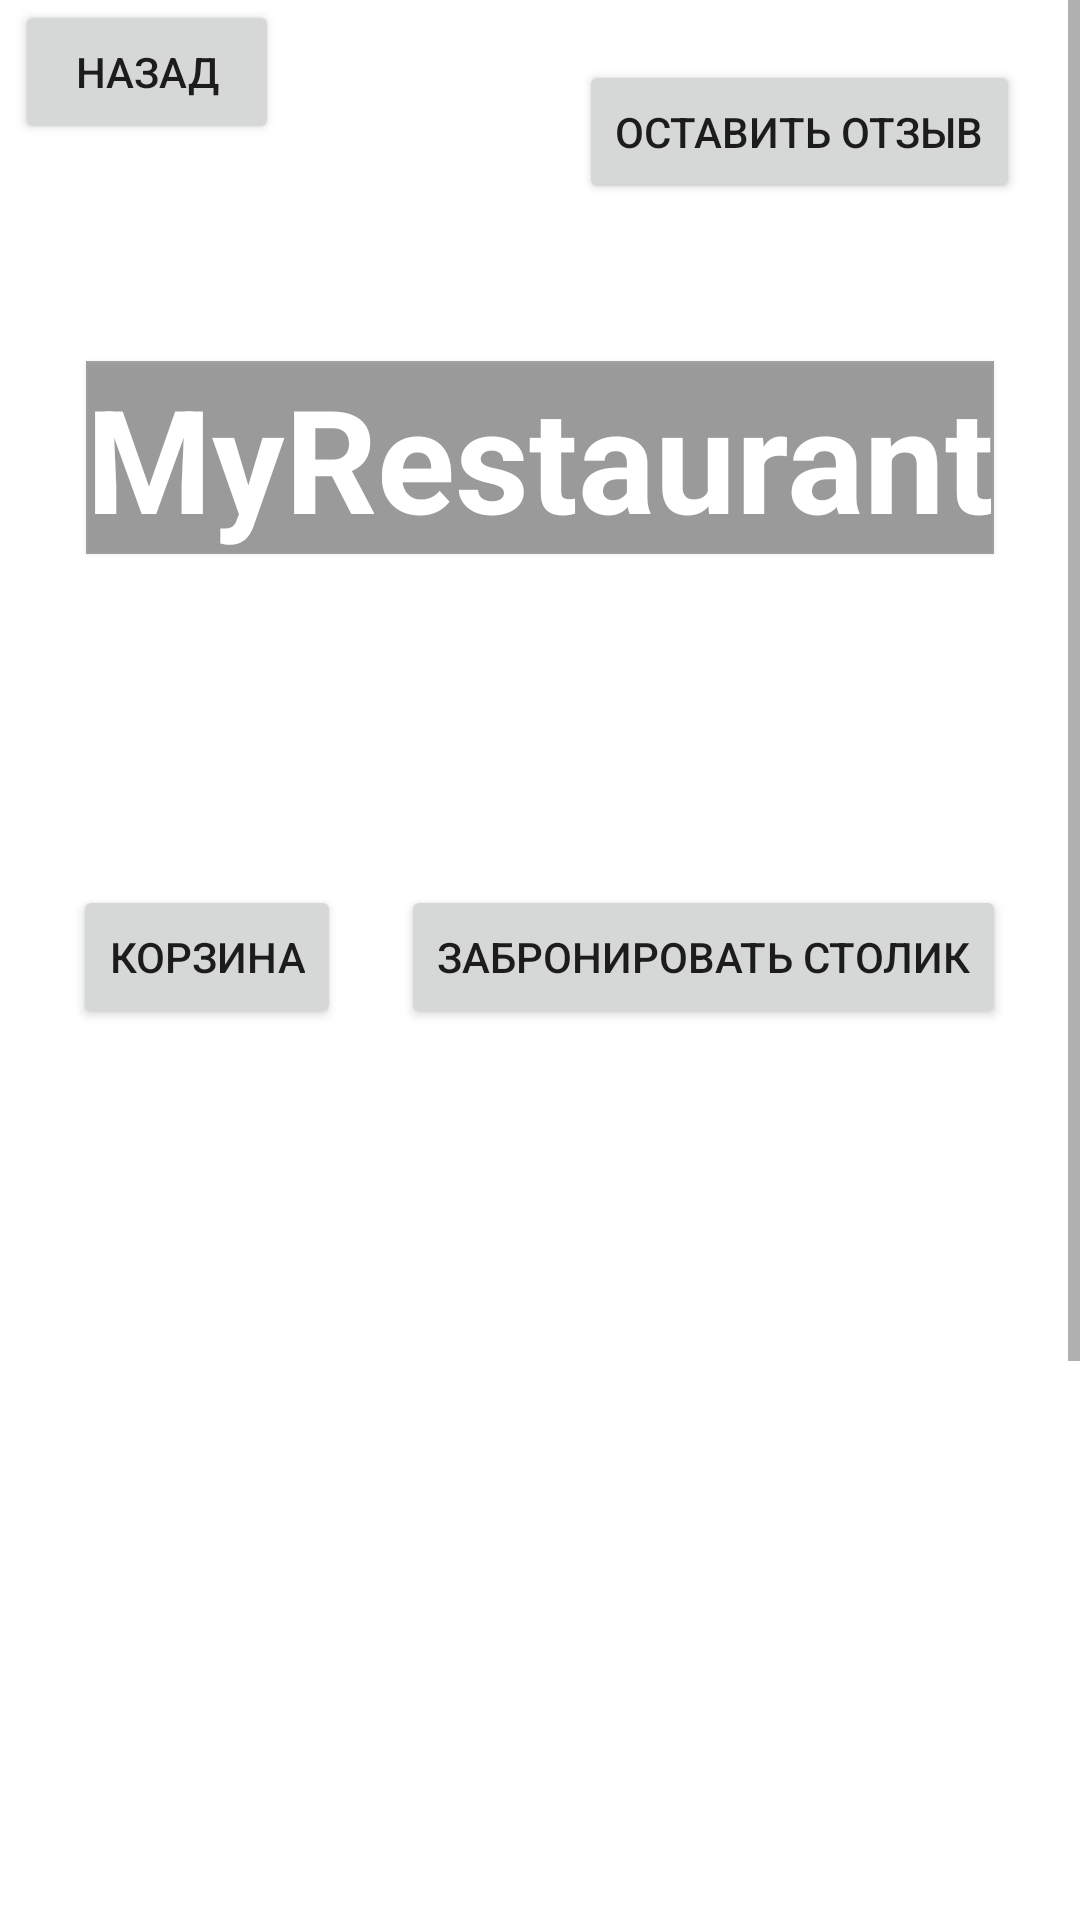

Here is an Android app screen rendered from its layout file. Give the layout XML and the strings, colors and styles it references.
<!-- AndroidManifest.xml: application theme Theme.MYapp_2 -->
<!-- res/layout/fragment_restaurant.xml -->
<ScrollView xmlns:android="http://schemas.android.com/apk/res/android"
    xmlns:app="http://schemas.android.com/apk/res-auto"
    xmlns:tools="http://schemas.android.com/tools"
    android:layout_width="match_parent"
    android:layout_height="match_parent">

    <androidx.constraintlayout.widget.ConstraintLayout
        android:layout_width="match_parent"
        android:layout_height="match_parent">

        <Button
            android:id="@+id/backButton"
            android:layout_width="wrap_content"
            android:layout_height="wrap_content"
            android:layout_marginStart="5dp"
            android:text="Назад"
            app:layout_constraintStart_toStartOf="parent"
            app:layout_constraintTop_toTopOf="parent" />

        <TextView
            android:id="@+id/textView15"
            android:layout_width="wrap_content"
            android:layout_height="wrap_content"
            android:layout_marginTop="20dp"
            android:background="#59000000"
            android:text="MyRestaurant"
            android:textColor="@color/white"
            android:textSize="48sp"
            android:textStyle="bold"
            android:translationZ="1dp"
            app:layout_constraintBottom_toBottomOf="@+id/view_pager"
            app:layout_constraintEnd_toEndOf="parent"
            app:layout_constraintStart_toStartOf="parent"
            app:layout_constraintTop_toTopOf="parent" />

        <Button
            android:id="@+id/review_button"
            android:layout_width="wrap_content"
            android:layout_height="wrap_content"
            android:layout_marginHorizontal="10dp"
            android:layout_marginTop="20dp"
            android:layout_marginEnd="20dp"
            android:layout_weight="1"
            android:text="Оставить отзыв"
            app:layout_constraintEnd_toEndOf="parent"
            app:layout_constraintTop_toTopOf="parent" />

        <androidx.viewpager.widget.ViewPager
            android:id="@+id/view_pager"
            android:layout_width="match_parent"
            android:layout_height="285dp"
            app:layout_constraintBottom_toTopOf="@+id/linearLayout5"
            app:layout_constraintEnd_toEndOf="parent"
            app:layout_constraintStart_toStartOf="parent"
            app:layout_constraintTop_toTopOf="parent">

        </androidx.viewpager.widget.ViewPager>

        <LinearLayout
            android:id="@+id/linearLayout5"
            android:layout_width="match_parent"
            android:layout_height="match_parent"
            android:orientation="vertical"
            app:layout_constraintBottom_toBottomOf="parent"
            app:layout_constraintEnd_toEndOf="parent"
            app:layout_constraintStart_toStartOf="parent"
            app:layout_constraintTop_toBottomOf="@+id/view_pager">

            <LinearLayout
                android:id="@+id/linearLayout2"
                android:layout_width="wrap_content"
                android:layout_height="match_parent"
                android:layout_gravity="center"
                android:layout_marginTop="10dp"
                android:layout_marginBottom="10dp"
                android:orientation="horizontal"
                app:layout_constraintEnd_toEndOf="parent"
                app:layout_constraintStart_toStartOf="parent">

                <Button
                    android:id="@+id/cart_button"
                    android:layout_width="wrap_content"
                    android:layout_height="wrap_content"
                    android:layout_marginRight="20dp"
                    android:text="Корзина" />

                <Button
                    android:id="@+id/reserveTable"
                    android:layout_width="wrap_content"
                    android:layout_height="wrap_content"
                    android:text="Забронировать столик" />

            </LinearLayout>

            <androidx.recyclerview.widget.RecyclerView
                android:id="@+id/recycler_view_products"
                android:layout_width="match_parent"
                android:layout_height="550dp"
                android:layout_weight="1" />

        </LinearLayout>

    </androidx.constraintlayout.widget.ConstraintLayout>
</ScrollView>
<!-- resources referenced by this layout -->
<resources>
  <color name="white">#FFFFFFFF</color>
  <style name="Theme.MYapp_2" parent="Theme.MaterialComponents.DayNight.NoActionBar">
          
          <item name="colorPrimary">@color/purple_500</item>
          <item name="colorPrimaryVariant">@color/purple_700</item>
          <item name="colorOnPrimary">@color/white</item>
          
          <item name="colorSecondary">@color/teal_200</item>
          <item name="colorSecondaryVariant">@color/teal_700</item>
          <item name="colorOnSecondary">@color/black</item>
          
          <item name="android:statusBarColor">?attr/colorPrimaryVariant</item>
          
      </style>
  <color name="purple_500">#FF6200EE</color>
  <color name="purple_700">#FF3700B3</color>
  <color name="teal_200">#FF03DAC5</color>
  <color name="teal_700">#FF018786</color>
  <color name="black">#FF000000</color>
</resources>
